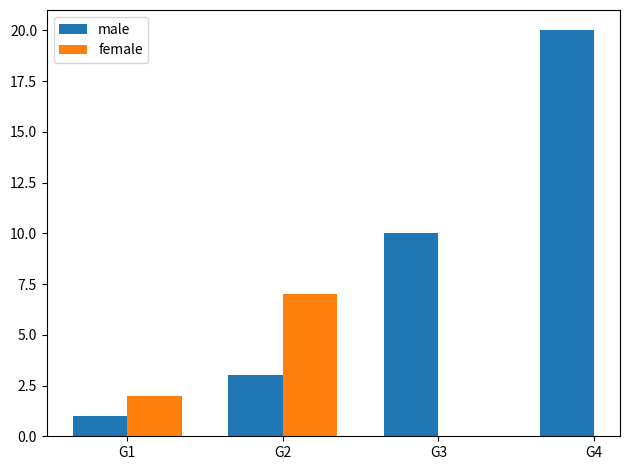

Reproduce this figure in Python.
# Source - https://stackoverflow.com/a/62478149
# Posted by desert_ranger
# Retrieved 2026-04-03, License - CC BY-SA 4.0

import matplotlib
import matplotlib.pyplot as plt
import numpy as np

labels = ['G1', 'G2', 'G3', 'G4']
male = [1, 3, 10, 20]
female = [2, 7,np.nan,np.nan]

x = np.arange(len(labels))  # the label locations
width = 0.35  # the width of the bars

fig, ax = plt.subplots()
ax.bar(x - width/2, male, width, label='male')
ax.bar(x + width/2, female, width, label='female')

# Add some text for labels, title and custom x-axis tick labels, etc.
ax.set_xticks(x)
ax.set_xticklabels(labels)
ax.legend()

fig.tight_layout()
plt.show()
